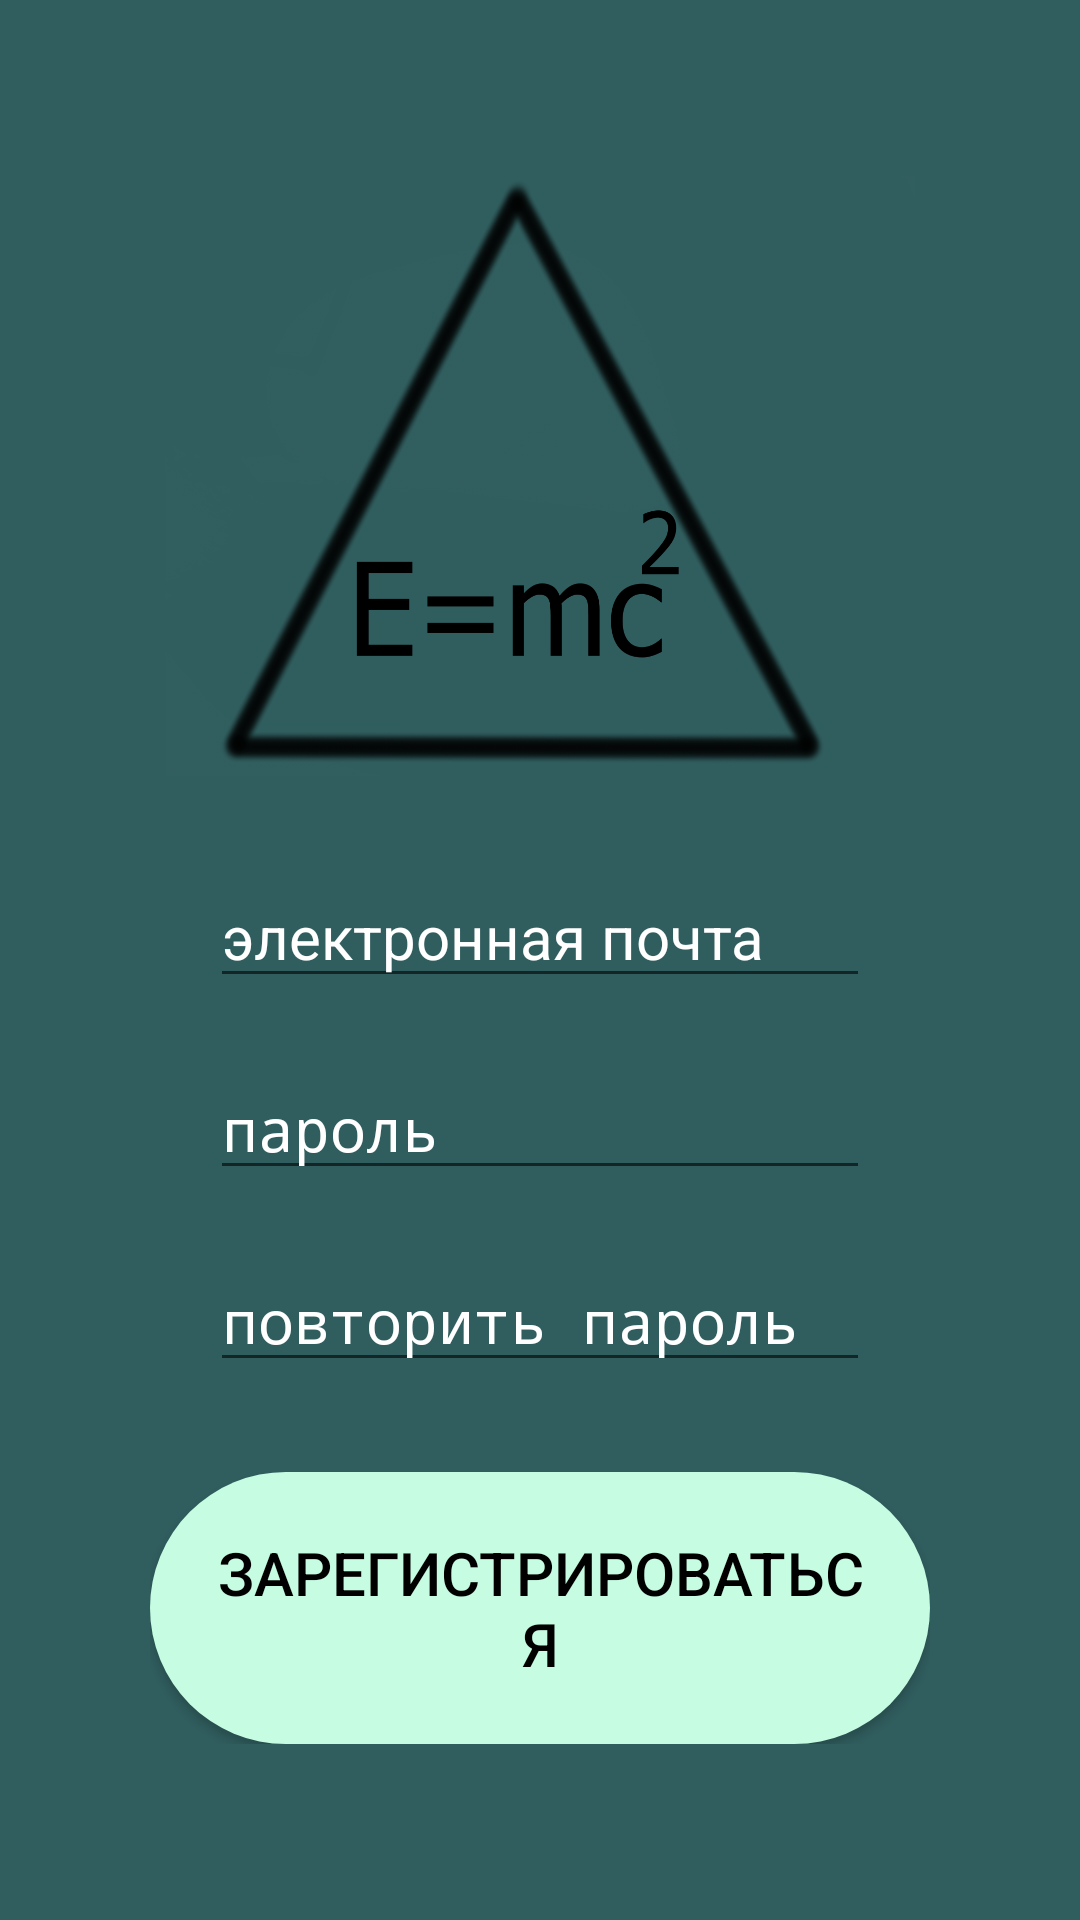

The Android layout XML behind this screen, and the referenced resources:
<!-- AndroidManifest.xml: application theme Theme.EntertainigStudy -->
<!-- res/layout/register_activity.xml -->
<?xml version="1.0" encoding="utf-8"?>
<RelativeLayout xmlns:android="http://schemas.android.com/apk/res/android"
    android:layout_width="match_parent"
    android:background="#305D5E"
    android:layout_height="match_parent">

    <LinearLayout
        android:layout_width="wrap_content"
        android:layout_height="wrap_content"
        android:layout_margin="50dp"
        android:layout_centerInParent="true"
        android:orientation="vertical">

        <ImageView
            android:layout_width="250dp"
            android:layout_height="200dp"
            android:layout_gravity="center"
            android:background="@drawable/logo"
            android:scaleType="centerCrop" />

        <EditText
            android:id="@+id/emailRegister"
            android:layout_gravity="center"
            android:layout_marginLeft="20dp"
            android:textColor="@color/white"
            android:inputType="textEmailAddress"
            android:textSize="20dp"
            android:hint="электронная почта"
            android:textColorHint="@color/white"
            android:layout_marginRight="20dp"
            android:layout_marginTop="30dp"
            android:layout_width="match_parent"
            android:layout_height="wrap_content" />

        <EditText
            android:id="@+id/passwordRegister"
            android:layout_gravity="center"
            android:inputType="textPassword"
            android:textColor="@color/white"
            android:textSize="20dp"
            android:hint="пароль"
            android:textColorHint="@color/white"
            android:layout_marginLeft="20dp"
            android:layout_marginRight="20dp"
            android:layout_marginTop="20dp"
            android:layout_width="match_parent"
            android:layout_height="wrap_content" />

        <EditText
            android:id="@+id/passwordDoubleRegister"
            android:textColor="@color/white"
            android:textSize="20dp"
            android:inputType="textPassword"
            android:hint="повторить пароль"
            android:textColorHint="@color/white"
            android:layout_gravity="center"
            android:layout_marginLeft="20dp"
            android:layout_marginRight="20dp"
            android:layout_marginTop="20dp"
            android:layout_width="match_parent"
            android:layout_height="wrap_content" />

        <Button
            android:id="@+id/register"
            android:layout_marginTop="30dp"
            android:background="@drawable/button_style"
            android:textColor="@color/black"
            android:padding="20dp"
            android:textSize="20dp"
            android:text="ЗАРЕГИСТРИРОВАТЬСЯ"
            android:layout_width="wrap_content"
            android:layout_gravity="center"
            android:layout_height="wrap_content" />

    </LinearLayout>

</RelativeLayout>
<!-- resources referenced by this layout -->
<resources>
  <!-- drawable button_style (drawable) -->
  <?xml version="1.0" encoding="utf-8"?>
  <shape xmlns:android="http://schemas.android.com/apk/res/android"
      android:shape="rectangle">
      <solid android:color="#C6FDE2"/>
      <corners android:radius="60dp"/>
  </shape>
  <!-- drawable logo: png bitmap (drawable, 260091 bytes) -->
  <style name="Theme.EntertainigStudy" parent="Theme.AppCompat.DayNight.DarkActionBar">
          
          <item name="colorPrimary">@color/purple_500</item>
          <item name="colorPrimaryVariant">@color/purple_700</item>
          <item name="colorOnPrimary">@color/white</item>
          
          <item name="colorSecondary">@color/teal_200</item>
          <item name="colorSecondaryVariant">@color/teal_700</item>
          <item name="colorOnSecondary">@color/black</item>
          
          <item name="android:statusBarColor" tools:targetApi="l">?attr/colorPrimaryVariant</item>
          
      </style>
  <!-- not gathered from this repository: default colours our renderer supplied (Android Studio template values) -->
  <color name="purple_500">#FF6200EE</color>
  <color name="purple_700">#FF3700B3</color>
  <color name="teal_200">#FF03DAC5</color>
  <color name="teal_700">#FF018786</color>
  <color name="black">#FF000000</color>
  <color name="white">#FFFFFFFF</color>
</resources>
